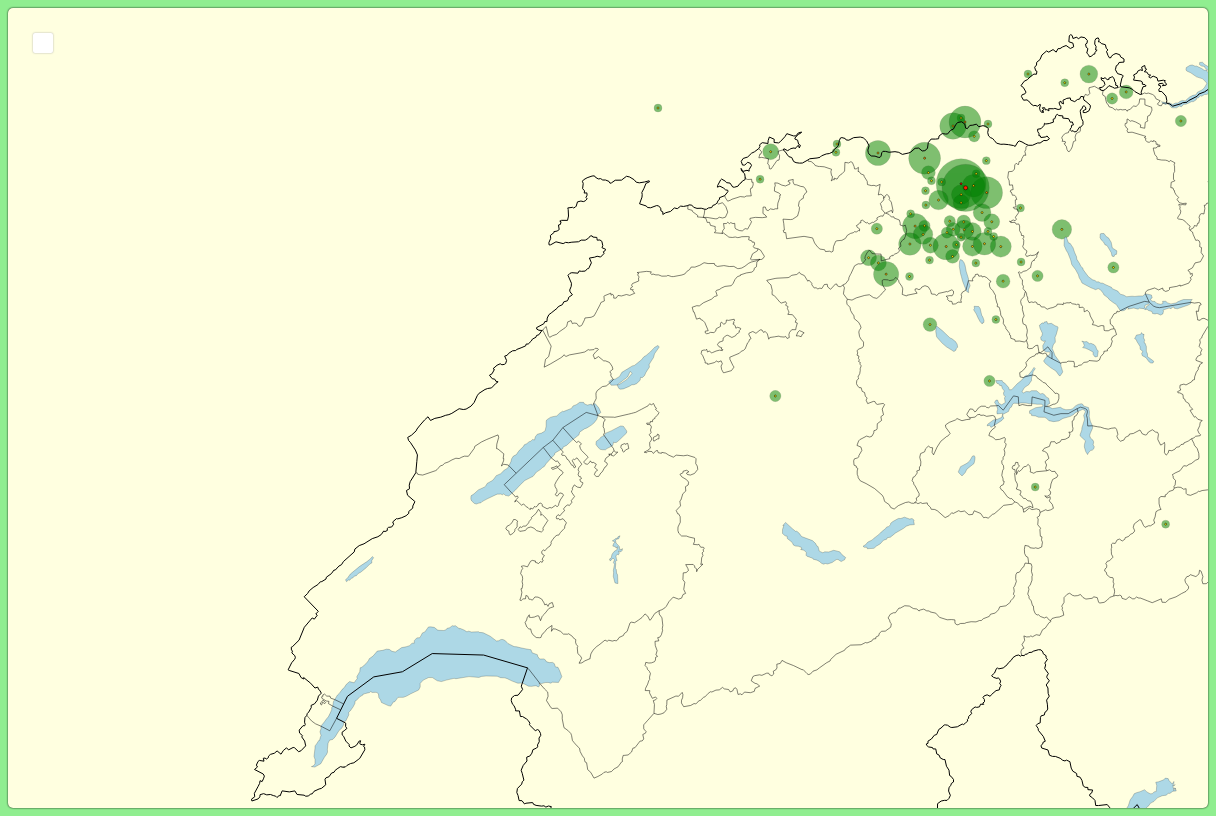
D3 v3 page, settled after 480 driven frames (8 s of simulated time); the page loaded 2 data file(s).


        
        var width = 1200;
        var height = 800;
        
        function scale (scaleFactor) {
            return d3.geo.transform({
                point: function(x, y) {
                    this.stream.point(x * scaleFactor, y  * scaleFactor);
                }
            });
        }
        
        var path = d3.geo.path()
            .projection(scale(2));
            
        var colorscale = d3.scale.linear()
            .domain([0, 40])
            .range(["yellow", "red"]);
            
        var title = d3.select("body").append("h1")
            .html("Erwähnungen Schweizer Ortschaften in Königsfelder Urkunden");
            
        var map_div = d3.select("body").append("div")
            .attr("class", "container")
            .attr("id", "map");
            
        var canvas = map_div.append("svg")
            .style("background-color", "lightyellow")
            .attr("width", width)
            .attr("height", height)
            .call(d3.behavior.zoom()
            .on("zoom", redraw))
            .append("g");
            
        var info_div = d3.select("body").append("div")
            .attr("class", "container")
            .attr("id", "info");
            
        info_div.append("p")
            .html("Diese interaktive Karte zeigt alle Orte, die in den Urkunden des Königsfelden-Projekts am Historischen Institut der Universität Zürich ausgemacht wurden. Die Fläche der äusseren Kreise entspricht hierbei der Zahl der Nennungen.<br>Per Klick auf eine Ortschaft erhalten Sie zusätzliche Informationen.<br>(Diese Karte ist noch ein Prototyp ebenso wie der Datensatz, auf dem sie basiert nur ein Auszug des geplanten Datensatzes ist.)");
                        
        var button_filter_div = d3.select("body").append("div")
            .attr("class", "foot");
            
        var map = canvas.append("g");
            
        var tooltip = map_div.append("div")
            .attr("class", "tooltip");
            
        var ch_comms;
        var de_comms;
        var start_date = "0";
        var end_date = "2000";
            
        d3.queue()
        .defer(d3.json, "ch_mod_new.json")
        .defer(d3.json, "de_places.json")
        .await( function (error, ch, de) {
            
            ch_comms = ch.objects.municipalities.geometries
            
            de_comms = de
            
            var cantons = topojson.feature(ch, ch.objects.cantons);
            var comms = topojson.feature(ch, ch.objects.municipalities);
                
            var munis = canvas.selectAll(".comm")
                .data(topojson.feature(ch, ch.objects.municipalities).features);
                
            var circles = canvas.selectAll(".circle")
                .data(topojson.feature(ch, ch.objects.municipalities).features);
                
            var de_munis = canvas.selectAll(".de_comm")
                .data(de);
                
            var de_circles = canvas.selectAll(".de_circle")
                .data(de);
                
            circles.enter()
                    .append("circle")
                    .attr("class", "circle")
                    .attr("id", function (d) { return "circle"+d.id })
                    .attr("transform", function (d) { return "translate(" + path.centroid(d) + ")"; })
                    .style("opacity", "0.5")
                    .style("fill", "green")
                    .style("stroke", "black")
                    .style("stroke-width", "0.2px")
                    .style("display", "none");
            
            munis.enter()
                    .append("circle")
                    .attr("class", "comm")
                    .attr("id", function (d) { return "comm"+d.id })
                    .attr("transform", function (d) { return "translate(" + path.centroid(d) + ")"; })
                    .attr("r", function (d) { return d.properties.name == "Windisch" ? "2px" : "1px" })
                    .style("opacity", "1")
                    .style("stroke", "black")
                    .style("stroke-width", "0.5px")
                    .style("display", "none");
                    
            de_circles.enter()
                    .append("circle")
                    .attr("class", "de_circle")
                    .attr("id", function (d) { return "de_circle"+d.id })
                    .attr("transform", function (d) { return "translate(" + d.coords + ")"; })
                    .style("opacity", "0.5")
                    .style("fill", "green")
                    .style("stroke", "black")
                    .style("stroke-width", "0.2px")
                    .style("display", "none");

            de_munis.enter()
                    .append("circle")
                    .attr("class", "de_comm")
                    .attr("id", function (d) { return "de_comm"+d.id })
                    .attr("transform", function (d) { return "translate(" + d.coords + ")"; })
                    .attr("r", "1px")
                    .style("opacity", "1")
                    .style("stroke", "black")
                    .style("stroke-width", "0.5px")
                    .style("display", "none");
                    
                    
            munis.on("mousemove", function(d,i) {
                var mouse = d3.mouse(canvas.node()).map( function(d) { return parseInt(d); } );
                
                var counter = 0;
                for (var j = 0; j < d.properties.mentions.length; j++) {
                    var mention = d.properties.mentions[j]
                    if (start_date < parseInt(mention.date) && parseInt(mention.date) < end_date) {
                        counter++;
                    };
                };

                tooltip.classed("hidden", false);
                if (counter > 1) {
                    tooltip.html(d.properties.name + " (" + counter + " Erwähnungen)");
                } else {
                    tooltip.html(d.properties.name + " (" + counter + " Erwähnung)");
                }
                })
                .on("mouseout",  function(d,i) {
                    tooltip.classed("hidden", true)
            });
            
            de_munis.on("mousemove", function(d,i) {
                var mouse = d3.mouse(canvas.node()).map( function(d) { return parseInt(d); } );
                
                var counter = 0;
                for (var j = 0; j < d.mentions.length; j++) {
                    var mention = d.mentions[j]
                    if (start_date < parseInt(mention.date) && parseInt(mention.date) < end_date) {
                        counter++;
                    };
                };

                tooltip.classed("hidden", false);
                if (counter > 1) {
                    tooltip.html(d.name + " (" + counter + " Erwähnungen)");
                } else {
                    tooltip.html(d.name + " (" + counter + " Erwähnung)");
                }
                })
                .on("mouseout",  function(d,i) {
                    tooltip.classed("hidden", true)
            });
            
            munis.on("click", function(d) {
                var mouse = d3.mouse(canvas.node()).map( function(d) { return parseInt(d); } );
                
                mentions = d.properties.mentions;
                
                show_info(mentions)
            });
            
            de_munis.on("click", function(d) {
                var mouse = d3.mouse(canvas.node()).map( function(d) { return parseInt(d); } );
                
                mentions = d.mentions;
                
                show_info(mentions)
            });
            
            function show_info(mentions) {
                // clear old content
                info_div.selectAll("p").remove()
                // write new content
                for (var i = 0; i < mentions.length; i++) {
                    var mention = mentions[i];
                    if (start_date < parseInt(mention.date) && parseInt(mention.date) < end_date) {
                        var name = "<b>Name:</b> " + mention.name;
                        var date = "<b>Jahr:</b> " + mention.date;
                        var file = "<b>Urkunde:</b> " + mention.file;
                        var para = info_div.append("p")
                        
                        para.html(name + "<br>" + date + "<br>" + file);
                    }
                }
            };
            
            
            canvas.selectAll(".lake")
                .data(topojson.feature(ch, ch.objects.lakes).features)
                .enter()
                    .append("path")
                    .attr("class", "lake")
                    .attr("d", path)
                    .style("fill", "lightblue");
                
            canvas.append("path")
                .datum(topojson.mesh(ch, ch.objects.lakes))
                .attr("class", "lake-boundaries")
                .attr("fill", "none")
                .attr("stroke", "black")
                .attr("stroke-width", "0.2px")
                .attr("d", path);
                
            canvas.append("path")
                .datum(topojson.feature(ch, ch.objects.country))
                .attr("class", "country")
                .style("fill", "none")
                .style("stroke", "black")
                .attr("d", path);
                
            canvas.selectAll(".canton")
                .data(topojson.feature(ch, ch.objects.cantons).features)
                .enter()
                    .append("path")
                    .attr("class", "canton")
                    .attr("d", path)
                    .style("fill", "none");
                                
            canvas.append("path")
                .datum(topojson.mesh(ch, ch.objects.cantons, function (a, b) { return a !== b; }))
                .attr("class", "canton-boundaries")
                .attr("fill", "none")
                .attr("stroke", "black")
                .attr("stroke-width", 0.5)
                .attr("d", path);
                
            canvas.selectAll("text")
                .data(comms.features)
                .enter()
                    .append("text")
                    .attr("class", "noname")
                    .attr("id", function (d) { return "text"+d.id })
                    .attr("transform", function (d) { return "translate(" + path.centroid(d) + ")"; })
                    .attr("x", "0.7em")
                    .style("font-size", "2px")
                    .style("display", "none");
                    
            canvas.selectAll(".de_text")
                .data(de)
                .enter()
                    .append("text")
                    .attr("class", "noname")
                    .attr("id", function (d) { return "de_text"+d.id })
                    .attr("transform", function (d) { return "translate(" + d.coords + ")"; })
                    .attr("x", "0.7em")
                    .style("font-size", "2px")
                    .style("display", "none");
                
            filterdatapoints(start_date, end_date);
            
            console.log("Finished");
            
        });
        
        function filterdatapoints(start, end) {
            for (var i = 0; i < ch_comms.length; i++) {
                var info = ch_comms[i];
                var counter = 0;
                if (info.properties.mentions.length > 0) {
                    for (var j = 0; j < info.properties.mentions.length; j++) {
                        var mention = info.properties.mentions[j]
                        if (start < parseInt(mention.date) && parseInt(mention.date) < end) {
                            counter++;
                        };
                    };
                };
                var inner_circle = d3.select("#comm"+ch_comms[i].id);
                var outer_circle = d3.select("#circle"+ch_comms[i].id);
                var placename = d3.select("#text"+ch_comms[i].id);
                if (counter > 0) {
                    inner_circle.style("display", "block");
                    inner_circle.style("fill", function (d) { return colorscale(counter) });
                    outer_circle.style("display", "block");
                    outer_circle.attr("r", function (d) { return Math.sqrt((counter * 50) / Math.PI) + "px" });
                    placename.attr("class", "placename");
                    placename.text(info.properties.name);
                } else {
                    inner_circle.style("display", "none");
                    inner_circle.style("fill", function (d) { return colorscale(counter) });
                    outer_circle.style("display", "none");
                    outer_circle.attr("r", function (d) { return counter + "px" });
                    placename.attr("class", "noname");
                    placename.text("");
                };
            };
            
            for (var i = 0; i < de_comms.length; i++) {
                var info = de_comms[i];
                var counter = 0;
                if (info.mentions.length > 0) {
                    for (var j = 0; j < info.mentions.length; j++) {
                        var mention = info.mentions[j]
                        if (start < parseInt(mention.date) && parseInt(mention.date) < end) {
                            counter++;
                        };
                    };
                };
                var inner_circle = d3.select("#de_comm"+de_comms[i].id);
                var outer_circle = d3.select("#de_circle"+de_comms[i].id);
                var placename = d3.select("#de_text"+de_comms[i].id);
                if (counter > 0) {
                    inner_circle.style("display", "block");
                    inner_circle.style("fill", function (d) { return colorscale(counter) });
                    outer_circle.style("display", "block");
                    outer_circle.attr("r", function (d) { return Math.sqrt((counter * 50) / Math.PI) + "px" });
                    placename.attr("class", "placename");
                    placename.text(info.name);
                } else {
                    inner_circle.style("display", "none");
                    inner_circle.style("fill", function (d) { return colorscale(counter) });
                    outer_circle.style("display", "none");
                    outer_circle.attr("r", function (d) { return counter + "px" });
                    placename.attr("class", "noname");
                    placename.text("");
                };
            };
        };
        
        function redraw() {
            canvas.attr("transform", "translate(" + d3.event.translate + ")scale(" + d3.event.scale + ")");
        };
        
        
        function togglenames(c) {
            var placenames = canvas.selectAll(c);
            
            placenames.each(function(d) {
                if (d3.select(this).style("display") != "none") {
                    d3.select(this).style("display", "none");
                } else {
                    d3.select(this).style("display", "block");
                }
            });
        };
        
        function onClickFilterDate() {
            start_date = document.getElementById("startDate").value;
            end_date = document.getElementById("endDate").value;
            filterdatapoints(start_date, end_date);
            return false;
        }
 
        
        button_filter_div
            .append("input")
            .attr("type","button")
            .attr("value","Namen anzeigen/ausblenden")
            .attr("id", "togglenames")
            .attr("onclick", "togglenames('.placename');");
            
        button_filter_div
            .append("input")
            .attr("type","button")
            .attr("value","Kantonsgrenzen anzeigen/ausblenden")
            .attr("id", "togglecantons")
            .attr("onclick", "togglenames('.canton-boundaries');");
            
        var date_filter = button_filter_div
            .append("form")
            .attr("name", "Datumsfilter")
            .attr("onSubmit", "return onClickFilterDate()");
            
        date_filter.append("input")
            .attr("type", "number")
            .attr("id", "startDate")
            .attr("placeholder", "Frühestes Jahr");
            
        date_filter.append("input")
            .attr("type", "number")
            .attr("id", "endDate")
            .attr("placeholder", "Spätestes Jahr");
            
        date_filter.append("input")
            .attr("type", "submit")
            .attr("value", "Filtere nach Jahreszahlen")
            .attr("name", "Submit");
                
    

### data: de_places.json
[
 {
  "id": 0,
  "coords": [
   980,
   116
  ],
  "mentions": [
   {
    "file": "0153",
    "date": "1336",
    "name": "Kussaberg"
   }
  ],
  "name": "Küssaberg"
 },
 {
  "id": 1,
  "coords": [
   1248,
   84
  ],
  "mentions": [
   {
    "file": "0142",
    "date": "1334",
    "name": "Constetzer"
   }
  ],
  "name": "Konstanz"
 },
 {
  "id": 2,
  "coords": [
   1500,
   250
  ],
  "mentions": [
   {
    "file": "0084",
    "date": "1324",
    "name": "Wienn"
   },
   {
    "file": "0101",
    "date": "1329",
    "name": "Wienn"
   },
   {
    "file": "0123a",
    "date": "1332",
    "name": "Wienn"
   },
   {
    "file": "0123",
    "date": "1332",
    "name": "Wienern"
   },
   {
    "file": "0188",
    "date": "1340",
    "name": "Wien"
   },
   {
    "file": "0182",
    "date": "1340",
    "name": "Wienn"
   },
   {
    "file": "0191",
    "date": "1341",
    "name": "Wienn"
   }
  ],
  "name": "Wien"
 },
 {
  "id": 3,
  "coords": [
   953,
   110
  ],
  "mentions": [
   {
    "file": "0181/01",
    "date": "1339",
    "name": "Stunzigen"
   }
  ],
  "name": "Stunzingen"
 },
 {
  "id": 4,
  "coords": [
   870,
   145
  ],
  "mentions": [
   {
    "file": "0009",
    "date": "1310",
    "name": "Sickingen"
   },
   {
    "file": "0009",
    "date": "1310",
    "name": "Sickingen"
   },
   {
    "file": "0039",
    "date": "1315",
    "name": "Sekingen"
   },
   {
    "file": "0071",
    "date": "1321",
    "name": "Sekingen"
   },
   {
    "file": "0094b",
    "date": "1328",
    "name": "Seckingen"
   },
   {
    "file": "0118",
    "date": "1330",
    "name": "Sekingen"
   },
   {
    "file": "0171",
    "date": "1338",
    "name": "Sekingen"
   },
   {
    "file": "0171",
    "date": "1338",
    "name": "Sekings"
   },
   "... 2 more items"
  ],
  "name": "Säckingen"
 },
 {
  "id": 5,
  "coords": [
   1020,
   66
  ],
  "mentions": [
   {
    "file": "0012",
    "date": "1310",
    "name": "Ebrolvingen"
   }
  ],
  "name": "Eberfingen"
 },
 {
  "id": 6,
  "coords": [
   945,
   118
  ],
  "mentions": [
   {
    "file": "0007/01",
    "date": "1308",
    "name": "hof ze Togerren"
   },
   {
    "file": "0012",
    "date": "1310",
    "name": "Togerren"
   },
   {
    "file": "0012",
    "date": "1310",
    "name": "Togerren"
   },
   {
    "file": "0012",
    "date": "1310",
    "name": "Togerren"
   },
   {
    "file": "0128",
    "date": "1333",
    "name": "hof ze Togerren"
   },
   {
    "file": "0151",
    "date": "1335",
    "name": "Togern"
   },
   {
    "file": "0161",
    "date": "1337",
    "name": "Togerren in swelen bannen"
   },
   {
    "file": "0159",
    "date": "1337",
    "name": "Togern"
   },
   "... 3 more items"
  ],
  "name": "Dogern"
 },
 {
  "id": 7,
  "coords": [
   829,
   136
  ],
  "mentions": [
   {
    "file": "0093",
    "date": "1327",
    "name": "Bukein"
   }
  ],
  "name": "Beuggen"
 },
 "... 2 more items"
]

### data: ch_mod_new.json
{
 "type": "Topology",
 "arcs": [
  [
   [
    56021,
    73790
   ],
   [
    96,
    64
   ],
   [
    60,
    407
   ],
   [
    -101,
    137
   ]
  ],
  [
   [
    55986,
    73226
   ],
   [
    31,
    172
   ],
   [
    -56,
    370
   ],
   [
    60,
    22
   ]
  ],
  [
   [
    55963,
    73237
   ],
   [
    23,
    -11
   ]
  ],
  [
   [
    55335,
    73307
   ],
   [
    47,
    -122
   ],
   [
    212,
    -141
   ],
   [
    39,
    118
   ],
   [
    200,
    -13
   ],
   [
    130,
    88
   ]
  ],
  [
   [
    55435,
    74531
   ],
   [
    -128,
    -220
   ],
   [
    39,
    -110
   ],
   [
    -15,
    -380
   ],
   [
    102,
    -241
   ],
   [
    -98,
    -273
   ]
  ],
  [
   [
    56076,
    74398
   ],
   [
    -75,
    -11
   ],
   [
    -231,
    250
   ],
   [
    -153,
    89
   ],
   [
    -38,
    -178
   ],
   [
    -144,
    -17
   ]
  ],
  [
   [
    55435,
    74531
   ],
   [
    -14,
    200
   ]
  ],
  [
   [
    54748,
    73438
   ],
   [
    179,
    104
   ],
   [
    239,
    -232
   ],
   [
    169,
    -3
   ]
  ],
  "... 7,265 more items"
 ],
 "objects": {
  "municipalities": {
   "type": "GeometryCollection",
   "geometries": [
    "{... 4 keys}",
    "{... 4 keys}",
    "{... 4 keys}",
    "{... 4 keys}",
    "{... 4 keys}",
    "{... 4 keys}",
    "{... 4 keys}",
    "{... 4 keys}",
    "... 2,361 more items"
   ]
  },
  "districts": {
   "type": "GeometryCollection",
   "geometries": [
    "{... 4 keys}",
    "{... 4 keys}",
    "{... 4 keys}",
    "{... 4 keys}",
    "{... 4 keys}",
    "{... 4 keys}",
    "{... 4 keys}",
    "{... 4 keys}",
    "... 140 more items"
   ]
  },
  "lakes": {
   "type": "GeometryCollection",
   "geometries": [
    "{... 4 keys}",
    "{... 4 keys}",
    "{... 4 keys}",
    "{... 4 keys}",
    "{... 4 keys}",
    "{... 4 keys}",
    "{... 4 keys}",
    "{... 4 keys}",
    "... 14 more items"
   ]
  },
  "country": {
   "type": "GeometryCollection",
   "geometries": [
    "{... 3 keys}"
   ]
  },
  "cantons": {
   "type": "GeometryCollection",
   "geometries": [
    "{... 4 keys}",
    "{... 4 keys}",
    "{... 4 keys}",
    "{... 4 keys}",
    "{... 4 keys}",
    "{... 4 keys}",
    "{... 4 keys}",
    "{... 4 keys}",
    "... 18 more items"
   ]
  }
 },
 "transform": {
  "scale": [
   0.007165,
   -0.0048
  ],
  "translate": [
   121.8,
   490
  ]
 }
}